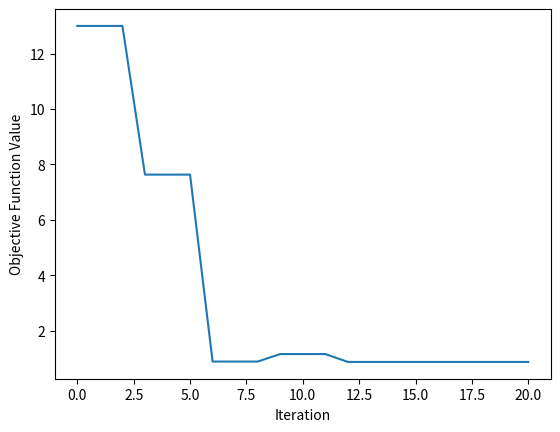

Here is the Python script that generated this plot:
import numpy as np
import scipy
from scipy import optimize
import matplotlib.pyplot as plt



def objectiveFunction( x , y):
    return (x-2)**2 +(y+3)**2 +np.sin(x**2 +y**2)

#def objectiveFunctionDerivative( x ):
 #   return 2 * x - 6d


objective_value = []
def objective_function_scipy(param):
    u,y = param
    objective_value.append(objectiveFunction(u,y))
    return objectiveFunction(u,y)


def doScipyOptimize():
    global objective_value
    objective_value = []

    #https://docs.scipy.org/doc/scipy/reference/generated/scipy.optimize.minimize.html
    return scipy.optimize.minimize(objective_function_scipy, np.array([0,0]), method='L-BFGS-B')
#es jabb ab der Methode liegen, dass er Kantig aussieht, man kann andere Methoden verwendet L-BFGS-B oder Powell

result = doScipyOptimize()
iter = []
new_range = len(objective_value)
for i in range(new_range):
    iter.append(i)

print(f"Optimal solution: {result.x}")
print(f"Objective function value at optimal solution: {result.fun}")
print(f"Optimization success: {result.success}")
print(f"Message: {result.message}")

plt.plot(iter,objective_value)
plt.xlabel('Iteration')
plt.ylabel('Objective Function Value')
plt.show()
